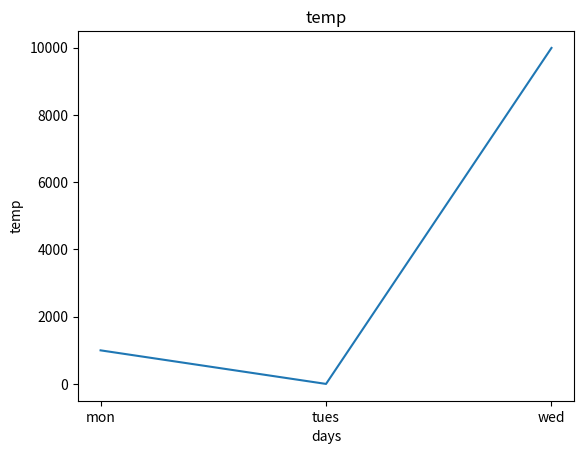

Write the Python code that produced this figure.
import matplotlib.pyplot as plt
days=["mon","tues","wed"]
temp=[1000,2,9990]
plt.plot(days,temp,linestyle="-")
plt.title("temp")
plt.xlabel("days")
plt.ylabel("temp")
plt.show()
